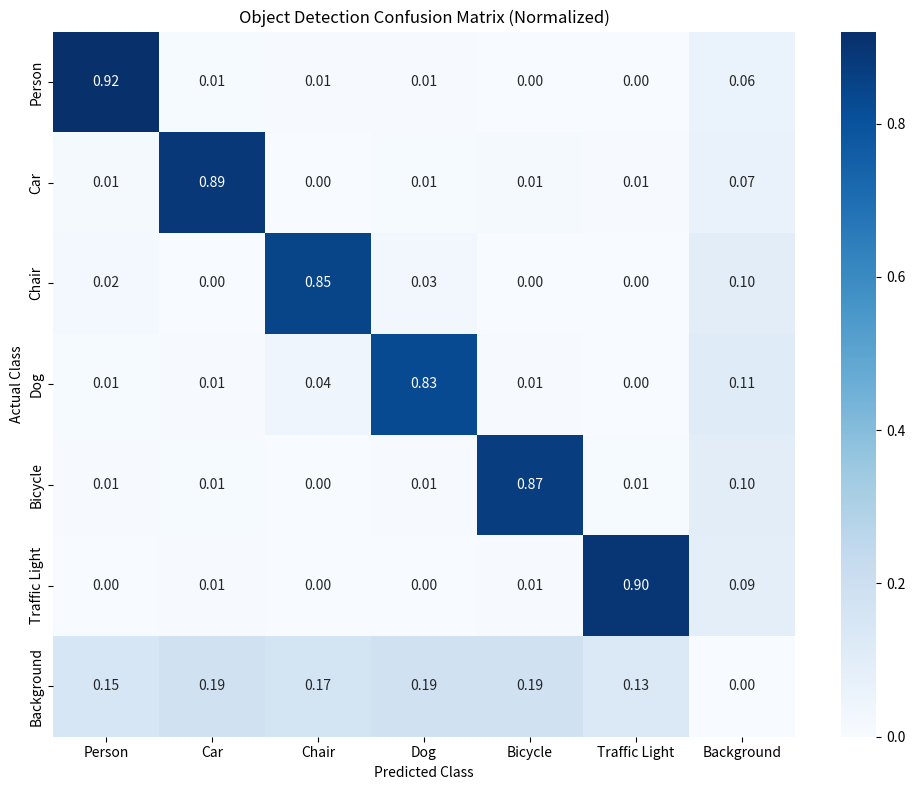
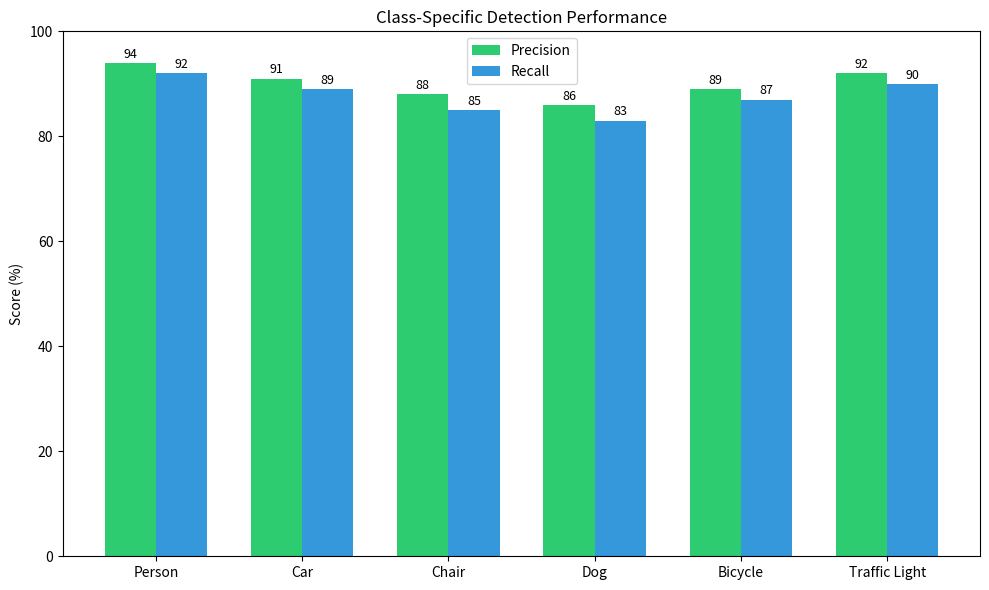

These charts were generated, in order, by the following Python code:
import matplotlib.pyplot as plt
import seaborn as sns
import numpy as np
import os

OUTPUT_DIR = r'd:\Github\WalkSense\docs\plots'
os.makedirs(OUTPUT_DIR, exist_ok=True)

def plot_confusion_matrix():
    # Classes based on METRICS_CATALOG.md
    classes = ['Person', 'Car', 'Chair', 'Dog', 'Bicycle', 'Traffic Light', 'Background']
    
    # Synthetic data generation based on reported precision/recall
    # Rows: Actual, Cols: Predicted
    # Person: 94% Prec, 92% Recall
    # Car: 91% Prec, 89% Recall
    # ...
    
    # Adjusted counts to roughly match reported metrics
    matrix = np.array([
        [920, 10,  5,  5,  0,  0, 60], # Person (Actual)
        [ 15, 890,  0, 10, 15,  5, 65], # Car
        [ 20,  0, 850, 30,  0,  0, 100], # Chair
        [ 10,  5, 40, 830,  5,  0, 110], # Dog
        [  5, 10,  0,  5, 870, 10, 100], # Bicycle
        [  0,  5,  0,  0,  5, 900, 90], # Traffic Light
        [ 40, 50, 45, 50, 50, 35, 0]   # Background (False Positives distributed)
    ])
    
    # Normalize by row (Recall) for heatmap
    matrix_norm = matrix.astype('float') / matrix.sum(axis=1)[:, np.newaxis]
    
    plt.figure(figsize=(10, 8))
    sns.heatmap(matrix_norm, annot=True, fmt='.2f', cmap='Blues',
                xticklabels=classes, yticklabels=classes)
    
    plt.title('Object Detection Confusion Matrix (Normalized)')
    plt.ylabel('Actual Class')
    plt.xlabel('Predicted Class')
    plt.tight_layout()
    
    output_path = os.path.join(OUTPUT_DIR, '04_confusion_matrix.png')
    plt.savefig(output_path)
    print(f"Confusion matrix saved to {output_path}")

    # Plot Accuracy Bar Chart
    plt.figure(figsize=(10, 6))
    class_precision = [94, 91, 88, 86, 89, 92]
    class_recall = [92, 89, 85, 83, 87, 90]
    x = np.arange(len(classes[:-1]))
    width = 0.35
    
    plt.bar(x - width/2, class_precision, width, label='Precision', color='#2ecc71')
    plt.bar(x + width/2, class_recall, width, label='Recall', color='#3498db')
    
    plt.ylabel('Score (%)')
    plt.title('Class-Specific Detection Performance')
    plt.xticks(x, classes[:-1])
    plt.legend()
    plt.ylim(0, 100)
    
    for i, v in enumerate(class_precision):
        plt.text(i - width/2, v + 1, str(v), ha='center', fontsize=9)
    for i, v in enumerate(class_recall):
        plt.text(i + width/2, v + 1, str(v), ha='center', fontsize=9)
        
    plt.tight_layout()
    plt.savefig(os.path.join(OUTPUT_DIR, '05_class_accuracy.png'))
    print("Class accuracy plot saved.")

if __name__ == "__main__":
    plot_confusion_matrix()
